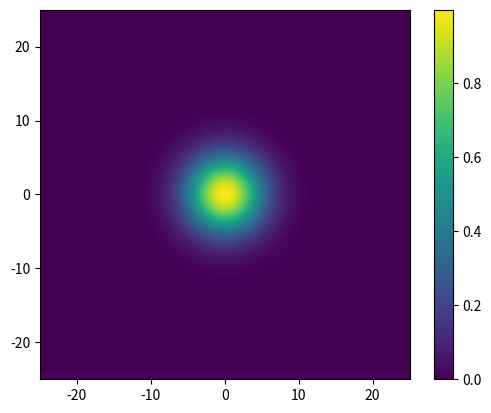
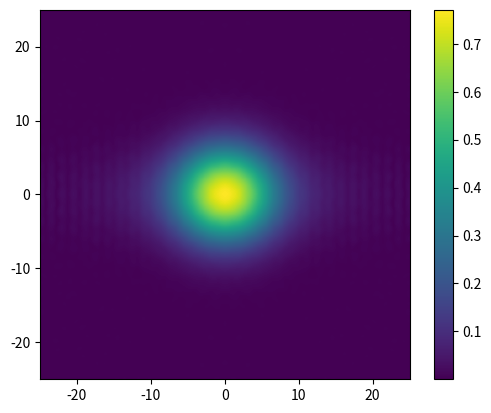
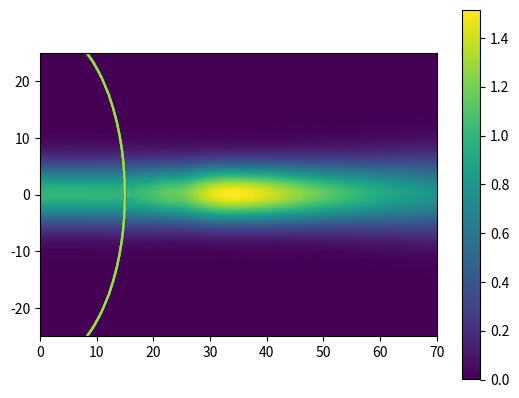
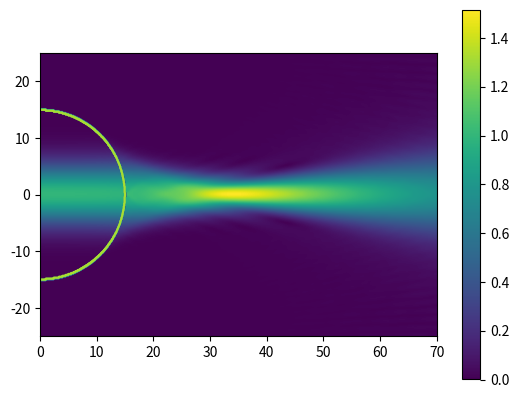

Here is the Python script that generated these plots, in order:
import numpy as np
from numpy.fft import fftfreq, fft2, ifft2
from tqdm import tqdm
import matplotlib.pyplot as plt


def wpm(n, wavelength, mfd, resolution):
    num_z, num_y, num_x = n.shape
    dx, dy, dz = 1 / np.array(resolution)
    sx, sy, sz = dx * num_x, dy * num_y, dz * num_z
    xs, ys, zs = np.linspace(-sx / 2., sx / 2., num_x), np.linspace(-sy / 2, sy / 2, num_y), np.linspace(0, sz, num_z)
    print('area: {sx:.1f},{sy:.1f},{sz:.1f}'.format(sx=sx, sy=sy, sz=sz))
    print('grid: {num_x:d},{num_y:d},{num_z:d}'.format(num_x=num_x, num_y=num_y, num_z=num_z))
    print('dxyz: {dx:.2f},{dy:.2f},{dz:.2f}'.format(dx=dx, dy=dy, dz=dz))
    print('lambda={lam:.2f}'.format(lam=wavelength))
    print('lambda/dxyz: {dx:.2f},{dy:.2f},{dz:.2f}'.format(dx=wavelength / dx, dy=wavelength / dy, dz=wavelength / dz))

    E_xyz = np.zeros((num_z, num_y, num_x), dtype=np.complex64)
    E_kxky = np.zeros((num_y, num_x), dtype=np.complex64)

    def gaussian(x, y, sig_x, sig_y, A0):
        return A0 * np.exp(-(x / sig_x) ** 2 - (y / sig_y) ** 2)

    E_xyz[0, :, :] = gaussian(x[None, :], y[:, None], mfd, mfd, 1)

    extent = [y[0], y[-1], x[0], x[-1]]
    plt.imshow(np.abs(E_xyz)[0].T, extent=extent)
    plt.colorbar()
    plt.show()

    k_x, k_y = fftfreq(num_x, d=dx) * 2 * np.pi, fftfreq(num_y, d=dy) * 2 * np.pi
    k_xy2 = 0j + (k_x ** 2)[None, :] + (k_y ** 2)[:, None]

    for z_i in tqdm(range(num_z - 1)):
        E_kxky[...] = fft2(E_xyz[z_i, ...])
        for n_ in np.unique(n[z_i, ...]):
            indices = n[z_i, ...] == n_
            E_xyz[z_i + 1][indices] = \
                ifft2(np.exp(1j * np.sqrt((2 * np.pi / wavelength * n_) ** 2 - k_xy2) * dz) * E_kxky)[indices]

    extent = [y[0], y[-1], x[0], x[-1]]
    plt.imshow(np.abs(E_xyz)[-1].T, extent=extent)
    plt.colorbar()
    plt.show()

    extent = [z[0], z[-1], x[0], x[-1]]
    plt.contour(n[:, len(y) // 2, :].T, extent=extent)
    plt.imshow(np.abs(E_xyz)[:, len(y) // 2, :].T, extent=extent)
    plt.colorbar()
    plt.show()

    extent = [z[0], z[-1], y[0], y[-1]]
    plt.contour(n[:, :, len(x) // 2].T, extent=extent)
    plt.imshow(np.abs(E_xyz)[:, :, len(x) // 2].T, extent=extent)
    plt.colorbar()
    plt.show()


xy_dist = 25

x = np.linspace(-xy_dist, xy_dist, 300)
y = np.linspace(-xy_dist, xy_dist, 300)
z = np.linspace(0, 70, 1000)

zz = z[:, None, None]
yy = y[None, :, None]
xx = x[None, None, :]

n = np.where((abs((xx / 2) ** 2 + yy ** 2) + zz ** 2 <= 15 ** 2), 1.53, 1)

wpm(n, 1.55, 5.2, [len(xyz) / (xyz[-1] - xyz[0]) for xyz in [x, y, z]])
